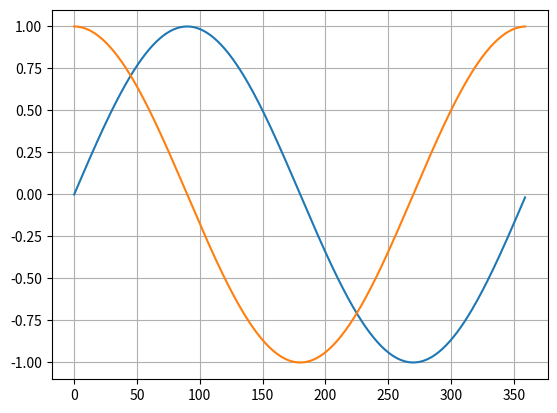

Source code (Python):
import matplotlib.pyplot as plt
import math

X = range(0, 360)
S = [math.sin(math.radians(d)) for d in X]
C = [math.cos(math.radians(d)) for d in X]

plt.plot(X, S)
plt.plot(X, C)

plt.grid(True)
plt.show()